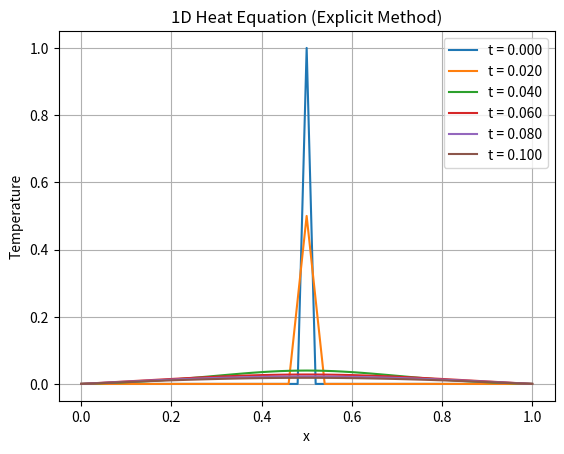

Write Python code to recreate this figure.
# Practice 13.1 1次元熱伝導方程式の有限差分法（陽解法）
#
#\[ \frac {\partial u}{\partial t} = \alpha \frac{\partial^2 u}{\partial x^2} \]
"""
u(x,t)：位置xにおける時刻tの温度
α> 0：熱拡散係数（熱伝導率）

u[int(nx/2)] = 1.0：初期温度分布として、中央を加熱。
境界条件：端点 x=0, x=L は温度固定（Dirichlet条件）
安定性：  r ≤0.5 でないと発散
"""
import numpy as np
import matplotlib.pyplot as plt

# パラメータ設定
L = 1.0            # 棒の長さ
T = 0.1            # 総時間
alpha = 1.0        # 熱拡散係数

nx = 50            # 空間分割数
dx = L / nx
#dt = 0.0002        # 時間刻み
dt = 0.0001        # 時間刻み
nt = int(T / dt)   # 時間ステップ数

r = alpha * dt / dx**2
print(f"r = {r:.3f}  (r <= 0.5 で安定)")

# 初期条件
u = np.zeros(nx + 1)
u[int(nx / 2)] = 1.0  # 真ん中を加熱

# 結果保存用
results = [u.copy()]

# 時間発展
for n in range(nt):
    u_new = u.copy()
    for i in range(1, nx):
        u_new[i] = u[i] + r * (u[i+1] - 2*u[i] + u[i-1])
    u = u_new
    if n % (nt // 5) == 0:
        results.append(u.copy())

# 可視化
x = np.linspace(0, L, nx + 1)
for i, u_snap in enumerate(results):
    plt.plot(x, u_snap, label=f"t = {i * T/5:.3f}")
plt.xlabel("x")
plt.ylabel("Temperature")
plt.legend()
plt.title("1D Heat Equation (Explicit Method)")
plt.grid(True)
plt.show()

